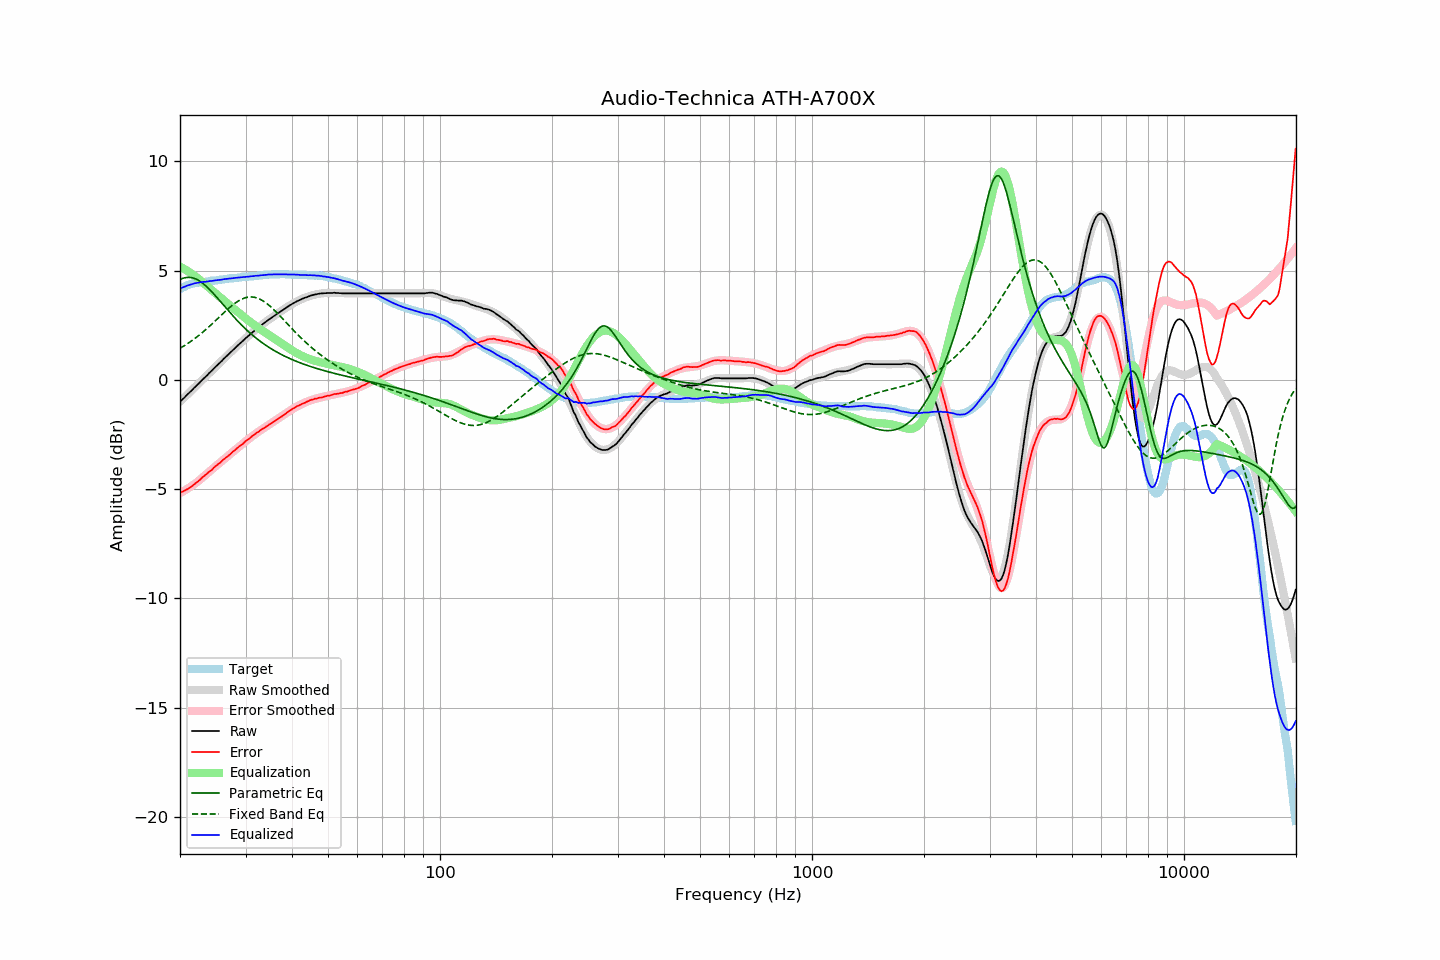

Data behind this chart, as committed beside it:
frequency, raw, error, smoothed, error_smoothed, equalization, parametric_eq, fixed_band_eq, equalized_raw, equalized_smoothed, target
20.00, -1.00, -5.16, -1.00, -5.18, 5.18, 4.59, 1.45, 4.18, 4.18, 4.16
20.20, -0.93, -5.13, -0.93, -5.14, 5.14, 4.62, 1.49, 4.21, 4.21, 4.20
20.40, -0.86, -5.10, -0.86, -5.10, 5.10, 4.65, 1.53, 4.24, 4.24, 4.24
20.61, -0.79, -5.06, -0.79, -5.06, 5.06, 4.67, 1.58, 4.26, 4.27, 4.27
20.81, -0.71, -5.02, -0.72, -5.01, 5.01, 4.68, 1.62, 4.30, 4.30, 4.31
21.02, -0.64, -4.99, -0.64, -4.97, 4.97, 4.69, 1.67, 4.32, 4.32, 4.35
21.23, -0.57, -4.94, -0.57, -4.92, 4.92, 4.69, 1.72, 4.35, 4.35, 4.37
21.44, -0.50, -4.89, -0.50, -4.87, 4.87, 4.68, 1.77, 4.37, 4.37, 4.39
21.66, -0.42, -4.83, -0.43, -4.82, 4.82, 4.66, 1.82, 4.39, 4.39, 4.41
21.87, -0.35, -4.77, -0.36, -4.77, 4.77, 4.64, 1.88, 4.41, 4.41, 4.42
22.09, -0.28, -4.72, -0.28, -4.71, 4.71, 4.61, 1.93, 4.43, 4.43, 4.44
22.31, -0.21, -4.66, -0.21, -4.66, 4.66, 4.57, 1.99, 4.44, 4.45, 4.45
22.54, -0.14, -4.60, -0.14, -4.60, 4.60, 4.53, 2.05, 4.45, 4.46, 4.46
22.76, -0.06, -4.53, -0.07, -4.53, 4.53, 4.48, 2.11, 4.47, 4.47, 4.47
22.99, 0.01, -4.46, 0.01, -4.47, 4.47, 4.43, 2.17, 4.48, 4.48, 4.47
23.22, 0.08, -4.40, 0.08, -4.41, 4.41, 4.37, 2.23, 4.48, 4.48, 4.48
23.45, 0.15, -4.34, 0.15, -4.34, 4.34, 4.30, 2.30, 4.49, 4.49, 4.49
23.69, 0.22, -4.28, 0.22, -4.28, 4.28, 4.24, 2.36, 4.50, 4.50, 4.50
23.92, 0.30, -4.21, 0.29, -4.22, 4.22, 4.16, 2.43, 4.51, 4.51, 4.51
24.16, 0.37, -4.16, 0.37, -4.15, 4.15, 4.09, 2.50, 4.52, 4.52, 4.53
24.40, 0.44, -4.11, 0.44, -4.09, 4.09, 4.01, 2.56, 4.53, 4.53, 4.55
24.65, 0.52, -4.02, 0.51, -4.03, 4.03, 3.93, 2.63, 4.54, 4.54, 4.54
24.89, 0.59, -3.96, 0.58, -3.96, 3.96, 3.85, 2.70, 4.55, 4.55, 4.55
25.14, 0.66, -3.90, 0.66, -3.90, 3.90, 3.77, 2.77, 4.56, 4.56, 4.56
25.39, 0.73, -3.84, 0.73, -3.84, 3.84, 3.68, 2.84, 4.57, 4.57, 4.57
25.65, 0.80, -3.79, 0.80, -3.78, 3.78, 3.60, 2.91, 4.58, 4.58, 4.59
25.91, 0.87, -3.72, 0.87, -3.72, 3.72, 3.51, 2.98, 4.58, 4.59, 4.59
26.16, 0.95, -3.65, 0.94, -3.66, 3.66, 3.42, 3.05, 4.60, 4.60, 4.60
26.43, 1.02, -3.59, 1.02, -3.59, 3.59, 3.34, 3.12, 4.61, 4.61, 4.61
26.69, 1.09, -3.53, 1.09, -3.53, 3.53, 3.25, 3.19, 4.62, 4.62, 4.62
26.96, 1.16, -3.48, 1.16, -3.47, 3.47, 3.17, 3.25, 4.63, 4.63, 4.64
27.23, 1.23, -3.42, 1.23, -3.41, 3.41, 3.08, 3.32, 4.63, 4.64, 4.65
27.50, 1.30, -3.35, 1.30, -3.35, 3.35, 3.00, 3.38, 4.64, 4.65, 4.65
27.77, 1.37, -3.28, 1.37, -3.29, 3.29, 2.92, 3.44, 4.65, 4.65, 4.65
28.05, 1.44, -3.23, 1.44, -3.23, 3.23, 2.84, 3.50, 4.66, 4.66, 4.67
28.33, 1.51, -3.16, 1.51, -3.16, 3.16, 2.76, 3.55, 4.67, 4.67, 4.67
28.62, 1.58, -3.10, 1.58, -3.10, 3.10, 2.68, 3.60, 4.68, 4.68, 4.68
28.90, 1.65, -3.04, 1.64, -3.04, 3.04, 2.60, 3.64, 4.69, 4.69, 4.69
29.19, 1.71, -2.98, 1.71, -2.98, 2.98, 2.53, 3.68, 4.69, 4.69, 4.69
29.48, 1.78, -2.94, 1.78, -2.92, 2.92, 2.46, 3.71, 4.70, 4.70, 4.72
29.78, 1.85, -2.86, 1.85, -2.86, 2.86, 2.38, 3.74, 4.71, 4.71, 4.71
30.08, 1.92, -2.80, 1.91, -2.80, 2.80, 2.31, 3.76, 4.72, 4.71, 4.72
30.38, 1.98, -2.74, 1.98, -2.74, 2.74, 2.25, 3.78, 4.72, 4.72, 4.72
30.68, 2.04, -2.70, 2.04, -2.69, 2.69, 2.18, 3.79, 4.72, 4.73, 4.74
30.99, 2.11, -2.63, 2.10, -2.63, 2.63, 2.11, 3.79, 4.74, 4.74, 4.74
31.30, 2.17, -2.57, 2.17, -2.58, 2.58, 2.05, 3.79, 4.74, 4.74, 4.74
31.61, 2.23, -2.52, 2.23, -2.52, 2.52, 1.99, 3.78, 4.75, 4.75, 4.75
31.93, 2.30, -2.46, 2.29, -2.47, 2.47, 1.93, 3.77, 4.76, 4.76, 4.76
32.24, 2.35, -2.41, 2.35, -2.41, 2.41, 1.87, 3.74, 4.76, 4.76, 4.76
32.57, 2.41, -2.37, 2.41, -2.36, 2.36, 1.81, 3.72, 4.77, 4.77, 4.78
32.89, 2.47, -2.31, 2.47, -2.31, 2.31, 1.76, 3.68, 4.78, 4.78, 4.78
33.22, 2.53, -2.26, 2.52, -2.26, 2.26, 1.70, 3.64, 4.79, 4.79, 4.79
33.55, 2.58, -2.22, 2.58, -2.21, 2.21, 1.65, 3.60, 4.79, 4.79, 4.80
33.89, 2.64, -2.17, 2.63, -2.17, 2.17, 1.60, 3.55, 4.80, 4.80, 4.81
34.23, 2.69, -2.12, 2.69, -2.12, 2.12, 1.55, 3.49, 4.80, 4.81, 4.81
34.57, 2.75, -2.07, 2.74, -2.07, 2.07, 1.50, 3.43, 4.82, 4.81, 4.82
34.92, 2.80, -2.02, 2.79, -2.02, 2.02, 1.46, 3.37, 4.82, 4.82, 4.82
35.27, 2.85, -1.98, 2.85, -1.98, 1.98, 1.41, 3.31, 4.82, 4.82, 4.83
35.62, 2.90, -1.93, 2.90, -1.93, 1.93, 1.37, 3.24, 4.83, 4.83, 4.83
35.97, 2.95, -1.88, 2.95, -1.88, 1.88, 1.32, 3.17, 4.83, 4.83, 4.83
... 635 more rows
